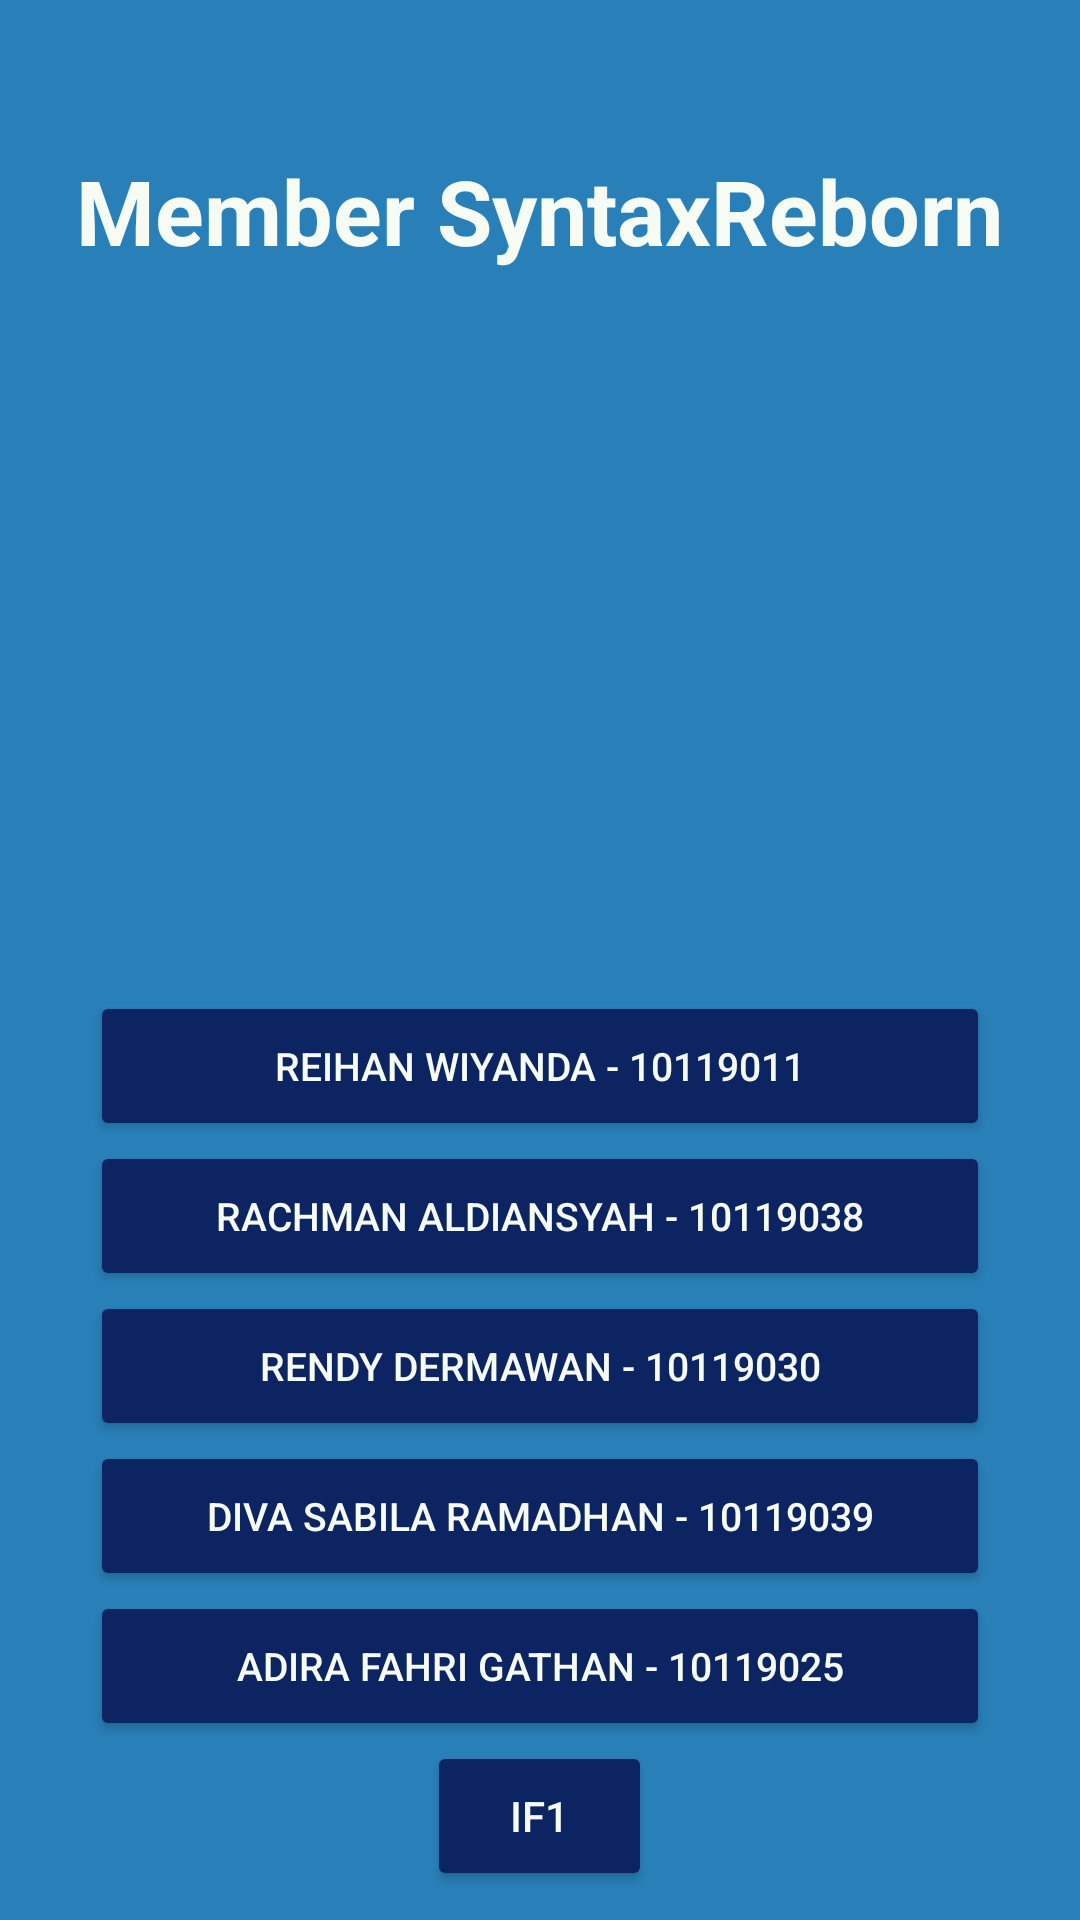

This screen was rendered from an Android layout file. Write that file and the resources it references.
<!-- AndroidManifest.xml: application theme Theme.GazzzKeun -->
<!-- res/layout/fragment_profile.xml -->
<?xml version="1.0" encoding="utf-8"?>
<RelativeLayout
    xmlns:android="http://schemas.android.com/apk/res/android"
    xmlns:tools="http://schemas.android.com/tools"
    android:layout_width="match_parent"
    android:layout_height="match_parent"
    android:background="@color/blue_2"
    android:fitsSystemWindows="true"
    tools:context=".ProfileFragment">

    <ViewFlipper
        android:id="@+id/slider"
        android:layout_width="match_parent"
        android:layout_height="200dp"
        android:layout_below="@id/lbl_profile"
        android:layout_marginStart="20dp"
        android:layout_marginTop="20dp"
        android:layout_marginEnd="20dp"
        android:layout_marginBottom="20dp" />

    <TextView
        android:id="@+id/lbl_profile"
        android:layout_width="wrap_content"
        android:layout_height="wrap_content"
        android:text="@string/desc_lbl_profile"
        android:layout_centerHorizontal="true"
        android:layout_marginTop="50dp"
        android:textColor="@color/white"
        android:textStyle="bold"
        android:textSize="30sp"/>


    <Button
        android:id="@+id/btn_10119011"
        android:layout_width="300dp"
        android:layout_height="50dp"
        android:layout_below="@id/slider"
        android:layout_centerHorizontal="true"
        android:backgroundTint="@color/blue_3"
        android:onClick="mancung"
        android:text="Reihan Wiyanda - 10119011"
        android:textColor="@color/white"
        android:textSize="13dp" />

    <Button
        android:id="@+id/btn_10119038"
        android:layout_width="300dp"
        android:layout_height="50dp"
        android:layout_below="@id/btn_10119011"
        android:layout_centerHorizontal="true"
        android:backgroundTint="@color/blue_3"
        android:text="Rachman Aldiansyah - 10119038"
        android:textColor="@color/white"
        android:textSize="13dp" />

    <Button
        android:id="@+id/btn_10119039"
        android:layout_width="300dp"
        android:layout_height="50dp"
        android:layout_below="@id/btn_10119030"
        android:layout_centerHorizontal="true"
        android:backgroundTint="@color/blue_3"
        android:text="Diva Sabila Ramadhan - 10119039"
        android:textColor="@color/white"
        android:textSize="13dp" />

    <Button
        android:id="@+id/btn_10119030"
        android:layout_width="300dp"
        android:layout_height="50dp"
        android:textSize="13dp"
        android:layout_below="@id/btn_10119038"
        android:layout_centerHorizontal="true"
        android:backgroundTint="@color/blue_3"
        android:text="Rendy Dermawan - 10119030"
        android:textColor="@color/white" />

    <Button
        android:id="@+id/btn_10119025"
        android:layout_width="300dp"
        android:layout_height="50dp"
        android:layout_below="@id/btn_10119039"
        android:layout_centerHorizontal="true"
        android:backgroundTint="@color/blue_3"
        android:text="Adira Fahri Gathan - 10119025"
        android:textColor="@color/white"
        android:textSize="13dp" />

    <Button
        android:id="@+id/btn_IF1"
        android:layout_width="75dp"
        android:layout_height="50dp"
        android:textAlignment="center"
        android:layout_below="@id/btn_10119025"
        android:layout_centerHorizontal="true"
        android:textColor="@color/white"
        android:backgroundTint="@color/blue_3"
        android:text="IF1" />
</RelativeLayout>
<!-- resources referenced by this layout -->
<resources>
  <color name="blue_2">#2980b9</color>
  <color name="blue_3">#0c2461</color>
  <color name="white">#F6FBF4</color>
  <string name="desc_lbl_profile">Member SyntaxReborn</string>
  <style name="Theme.GazzzKeun" parent="Theme.MaterialComponents.DayNight.NoActionBar">
          
          <item name="android:windowTranslucentStatus">true</item>
          <item name="android:windowTranslucentNavigation">true</item>
          
          <item name="colorPrimary">@color/purple_500</item>
          <item name="colorPrimaryVariant">@color/purple_700</item>
          <item name="colorOnPrimary">@color/white</item>
          
          <item name="colorSecondary">@color/teal_200</item>
          <item name="colorSecondaryVariant">@color/teal_700</item>
          <item name="colorOnSecondary">@color/black</item>
          
          <item name="android:statusBarColor">@color/black</item>
          
      </style>
  <color name="purple_500">#FF6200EE</color>
  <color name="purple_700">#FF3700B3</color>
  <color name="teal_200">#FF03DAC5</color>
  <color name="teal_700">#FF018786</color>
  <color name="black">#FF000000</color>
</resources>
